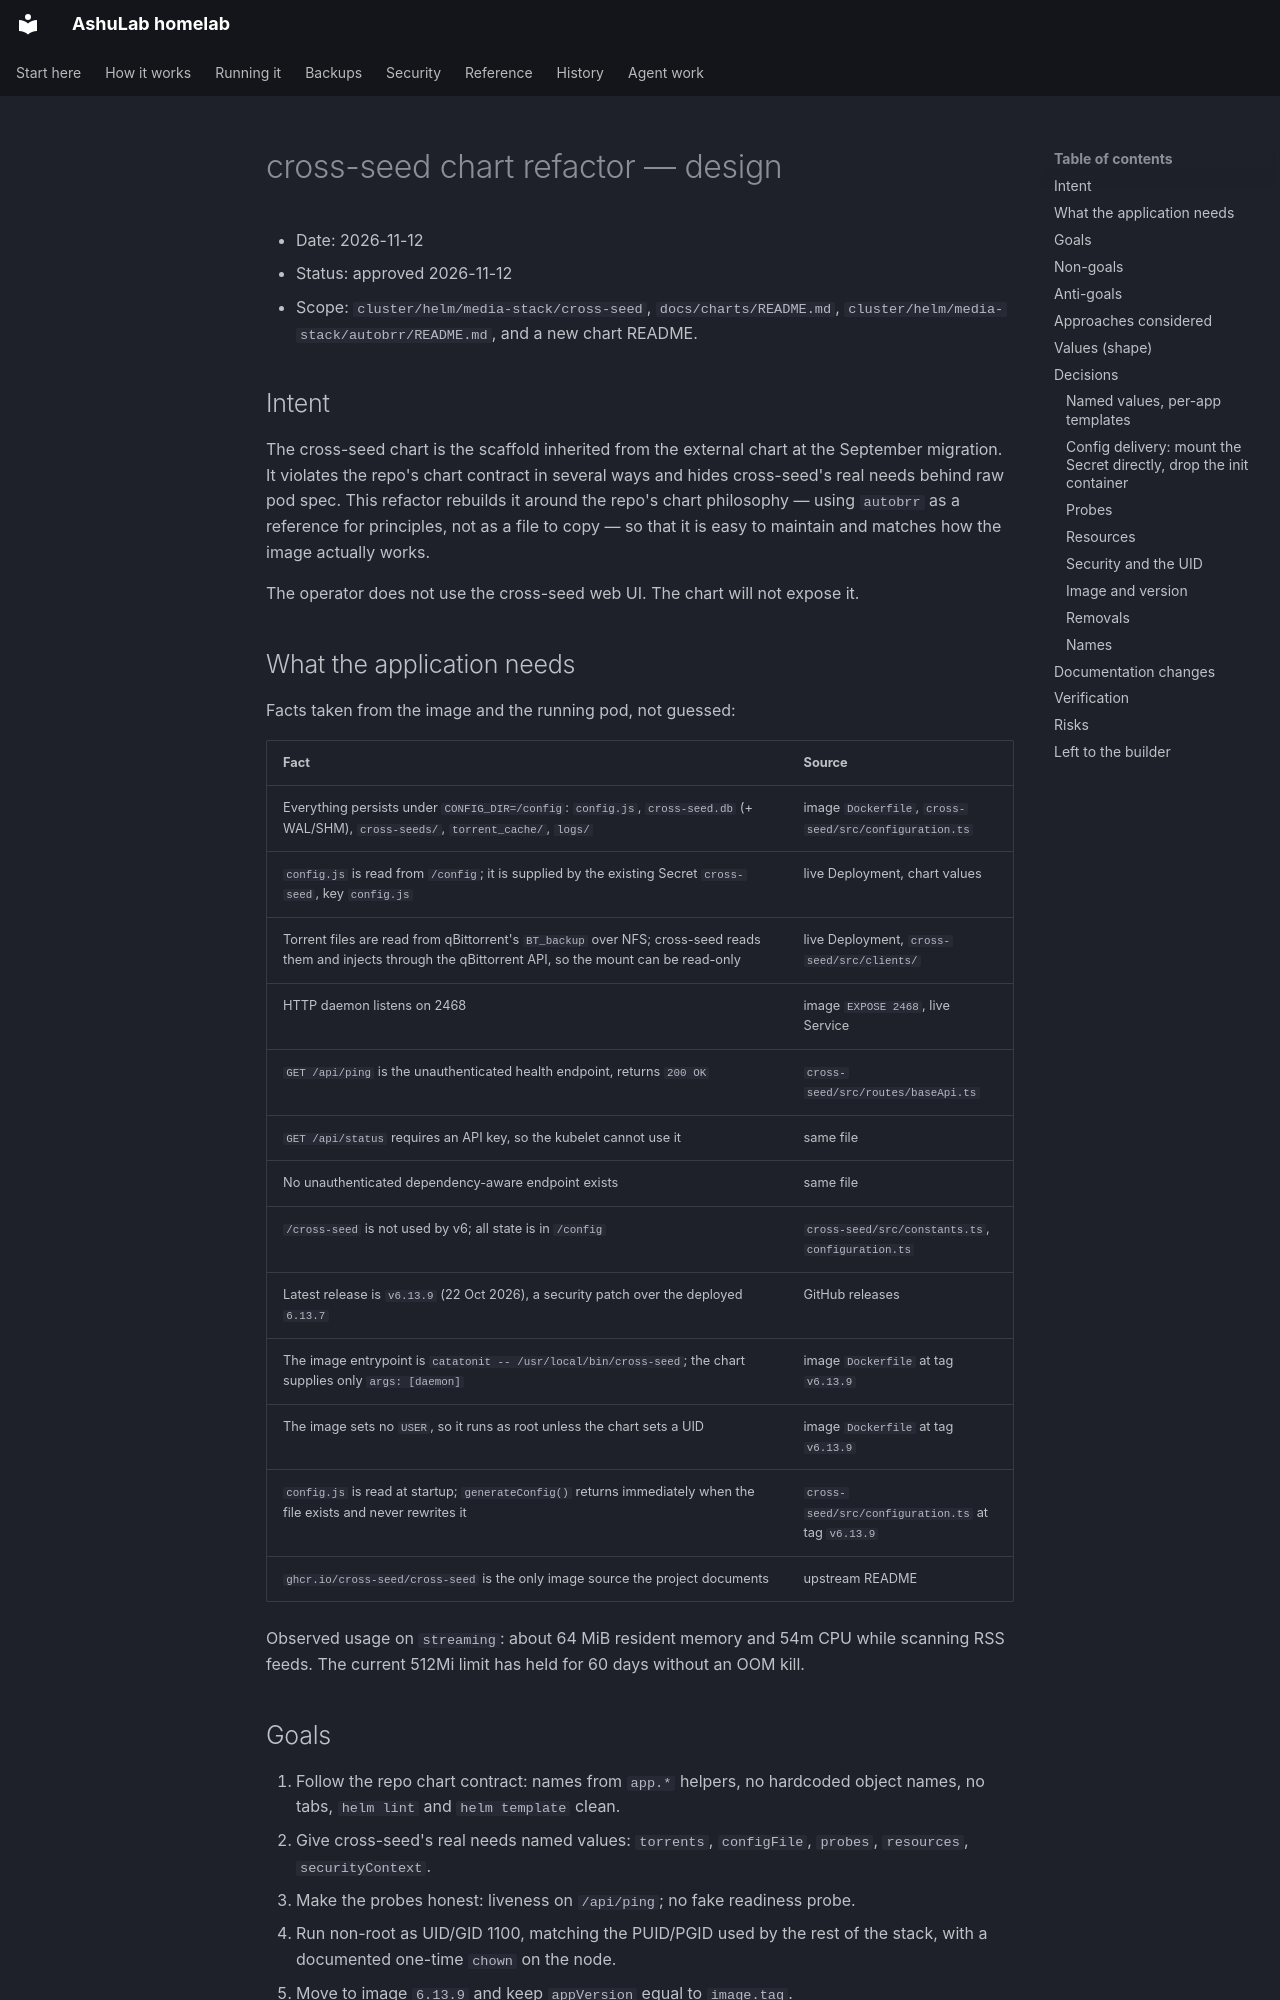

repository: vyrtualsynthese/homelab · page: superpowers/specs/2026-11-12-cross-seed-chart-refactor-design/index.html · generator: mkdocs

# cross-seed chart refactor — design

- Date: 2026-11-12
- Status: approved 2026-11-12
- Scope: `cluster/helm/media-stack/cross-seed`, `docs/charts/README.md`,
  `cluster/helm/media-stack/autobrr/README.md`, and a new chart README.

## Intent

The cross-seed chart is the scaffold inherited from the external chart at the September migration. It
violates the repo's chart contract in several ways and hides cross-seed's real needs behind raw pod
spec. This refactor rebuilds it around the repo's chart philosophy — using `autobrr` as a reference
for principles, not as a file to copy — so that it is easy to maintain and matches how the image
actually works.

The operator does not use the cross-seed web UI. The chart will not expose it.

## What the application needs

Facts taken from the image and the running pod, not guessed:

| Fact | Source |
|---|---|
| Everything persists under `CONFIG_DIR=/config`: `config.js`, `cross-seed.db` (+ WAL/SHM), `cross-seeds/`, `torrent_cache/`, `logs/` | image `Dockerfile`, `cross-seed/src/configuration.ts` |
| `config.js` is read from `/config`; it is supplied by the existing Secret `cross-seed`, key `config.js` | live Deployment, chart values |
| Torrent files are read from qBittorrent's `BT_backup` over NFS; cross-seed reads them and injects through the qBittorrent API, so the mount can be read-only | live Deployment, `cross-seed/src/clients/` |
| HTTP daemon listens on 2468 | image `EXPOSE 2468`, live Service |
| `GET /api/ping` is the unauthenticated health endpoint, returns `200 OK` | `cross-seed/src/routes/baseApi.ts` |
| `GET /api/status` requires an API key, so the kubelet cannot use it | same file |
| No unauthenticated dependency-aware endpoint exists | same file |
| `/cross-seed` is not used by v6; all state is in `/config` | `cross-seed/src/constants.ts`, `configuration.ts` |
| Latest release is `v6.13.9` (22 Oct 2026), a security patch over the deployed `6.13.7` | GitHub releases |
| The image entrypoint is `catatonit -- /usr/local/bin/cross-seed`; the chart supplies only `args: [daemon]` | image `Dockerfile` at tag `v6.13.9` |
| The image sets no `USER`, so it runs as root unless the chart sets a UID | image `Dockerfile` at tag `v6.13.9` |
| `config.js` is read at startup; `generateConfig()` returns immediately when the file exists and never rewrites it | `cross-seed/src/configuration.ts` at tag `v6.13.9` |
| `ghcr.io/cross-seed/cross-seed` is the only image source the project documents | upstream README |

Observed usage on `streaming`: about 64 MiB resident memory and 54m CPU while scanning RSS feeds.
The current 512Mi limit has held for 60 days without an OOM kill.
